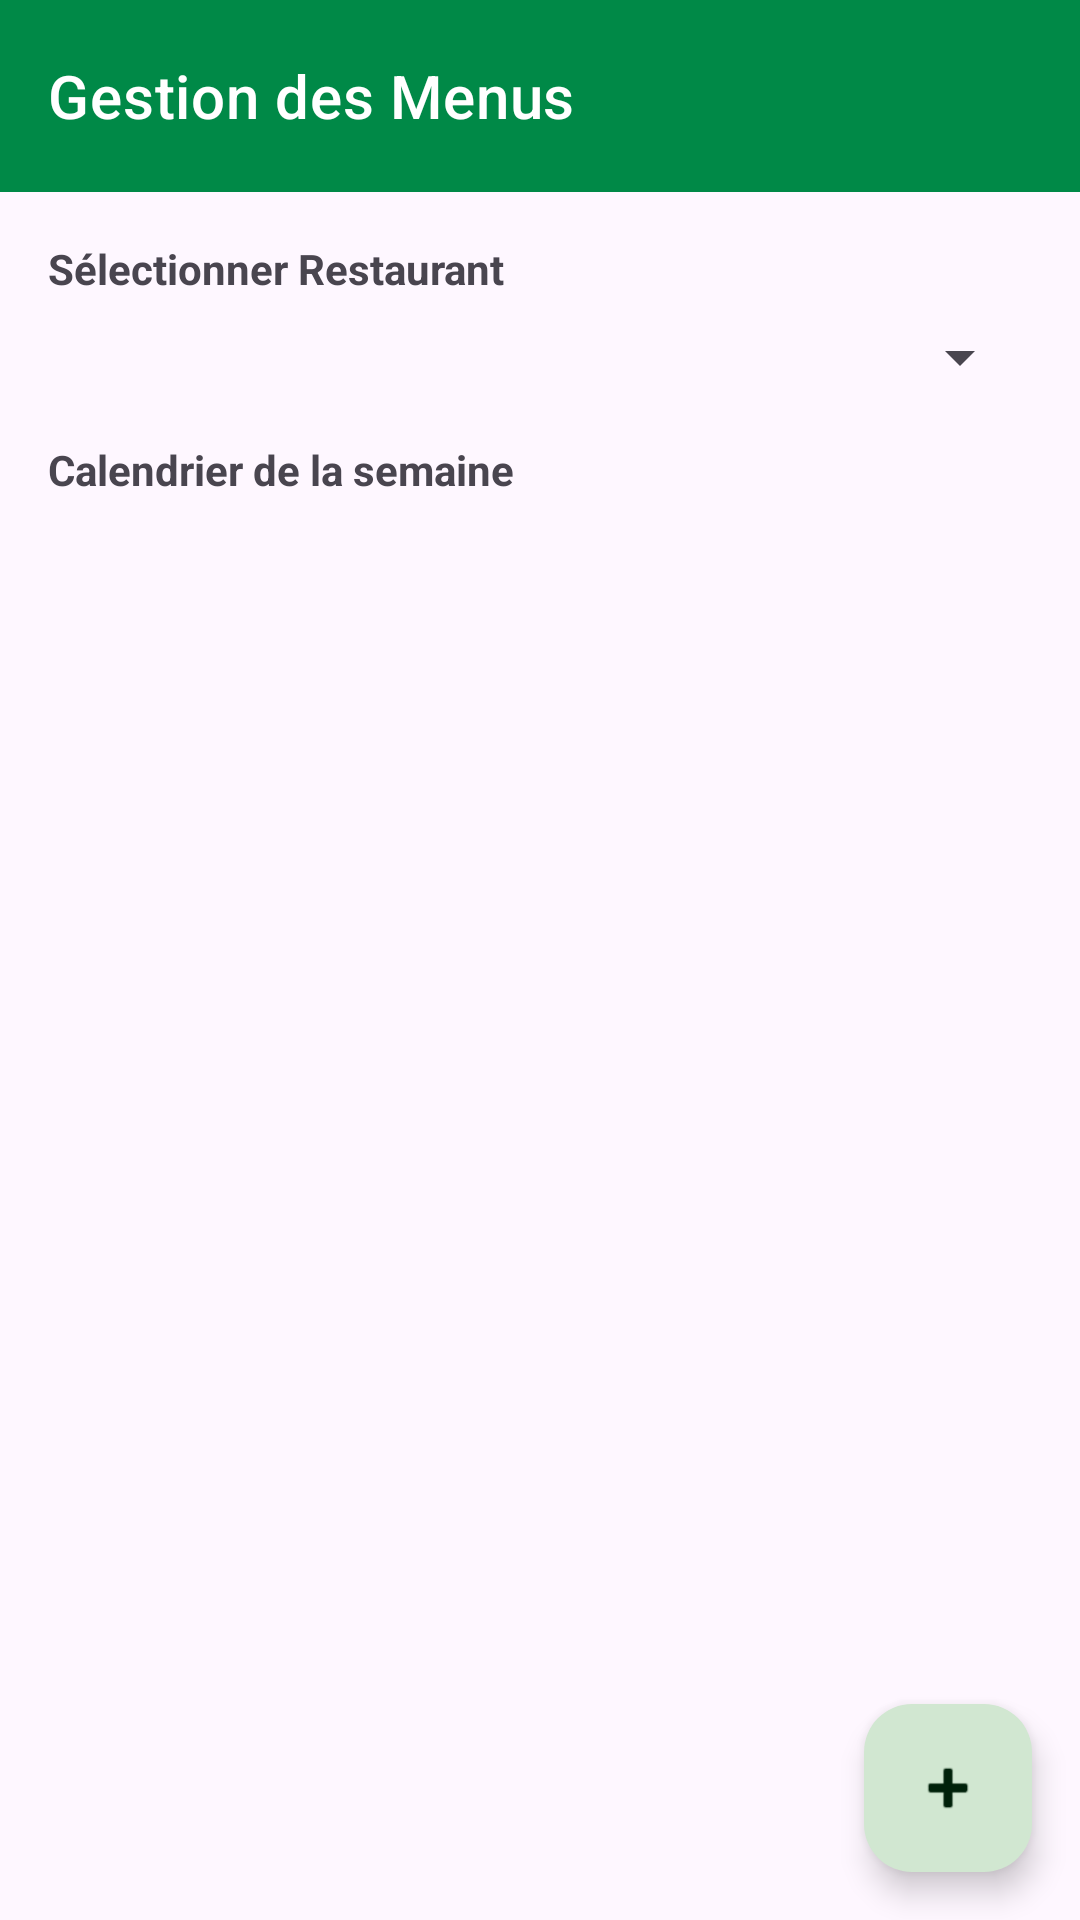

This screen was rendered from an Android layout file. Write that file and the resources it references.
<!-- AndroidManifest.xml: application theme Theme.UGBMenu -->
<!-- res/layout/activity_manage_menus.xml -->
<?xml version="1.0" encoding="utf-8"?>
<androidx.coordinatorlayout.widget.CoordinatorLayout xmlns:android="http://schemas.android.com/apk/res/android"
    xmlns:app="http://schemas.android.com/apk/res-auto"
    android:id="@+id/manage_menus_root"
    android:layout_width="match_parent"
    android:layout_height="match_parent">

    <LinearLayout
        android:layout_width="match_parent"
        android:layout_height="match_parent"
        android:orientation="vertical">

        <com.google.android.material.appbar.AppBarLayout
            android:layout_width="match_parent"
            android:layout_height="wrap_content">

            <com.google.android.material.appbar.MaterialToolbar
                android:id="@+id/toolbar"
                android:layout_width="match_parent"
                android:layout_height="?attr/actionBarSize"
                app:title="Gestion des Menus"
                app:navigationIcon="@drawable/ic_arrow_back"
                style="@style/Widget.MaterialComponents.Toolbar.Primary" />

        </com.google.android.material.appbar.AppBarLayout>

        <LinearLayout
            android:layout_width="match_parent"
            android:layout_height="match_parent"
            android:orientation="vertical"
            android:padding="16dp">

            <TextView
                android:layout_width="wrap_content"
                android:layout_height="wrap_content"
                android:text="Sélectionner Restaurant"
                android:textStyle="bold"
                android:layout_marginBottom="8dp"/>

            <Spinner
                android:id="@+id/spinnerRestaurants"
                android:layout_width="match_parent"
                android:layout_height="wrap_content"
                android:layout_marginBottom="16dp"/>

            <TextView
                android:layout_width="wrap_content"
                android:layout_height="wrap_content"
                android:text="Calendrier de la semaine"
                android:textStyle="bold"
                android:layout_marginBottom="8dp"/>

            <androidx.recyclerview.widget.RecyclerView
                android:id="@+id/rvDays"
                android:layout_width="match_parent"
                android:layout_height="wrap_content"
                android:orientation="horizontal"
                android:layout_marginBottom="16dp"/>

            <androidx.recyclerview.widget.RecyclerView
                android:id="@+id/rvMeals"
                android:layout_width="match_parent"
                android:layout_height="0dp"
                android:layout_weight="1"/>

        </LinearLayout>
    </LinearLayout>

    <com.google.android.material.floatingactionbutton.FloatingActionButton
        android:id="@+id/fabAddMeal"
        android:layout_width="wrap_content"
        android:layout_height="wrap_content"
        android:layout_gravity="end|bottom"
        android:layout_margin="16dp"
        android:src="@android:drawable/ic_input_add"
        app:layout_behavior="com.google.android.material.floatingactionbutton.FloatingActionButton$Behavior"
        android:contentDescription="Ajouter un plat"/>

</androidx.coordinatorlayout.widget.CoordinatorLayout>
<!-- resources referenced by this layout -->
<resources>
  <style name="Theme.UGBMenu" parent="Base.Theme.UGBMenu" />
  <style name="Base.Theme.UGBMenu" parent="Theme.Material3.Light.NoActionBar">
          
          <item name="colorPrimary">@color/primary</item>
          <item name="colorOnPrimary">@color/on_primary</item>
          <item name="colorPrimaryContainer">#D1E7D1</item>
          <item name="colorOnPrimaryContainer">#00210A</item>
  
          <item name="colorSecondary">@color/secondary</item>
          <item name="colorOnSecondary">@color/on_secondary</item>
          <item name="colorSecondaryContainer">#FFE082</item>
          <item name="colorOnSecondaryContainer">#251A00</item>
  
          <item name="android:navigationBarColor">@android:color/transparent</item>
          <item name="android:statusBarColor">@android:color/transparent</item>
          <item name="android:windowLightStatusBar">true</item>
      </style>
  <color name="primary">#008947</color>
  <color name="on_primary">#FFFFFF</color>
  <color name="secondary">#FFC107</color>
  <color name="on_secondary">#000000</color>
</resources>
